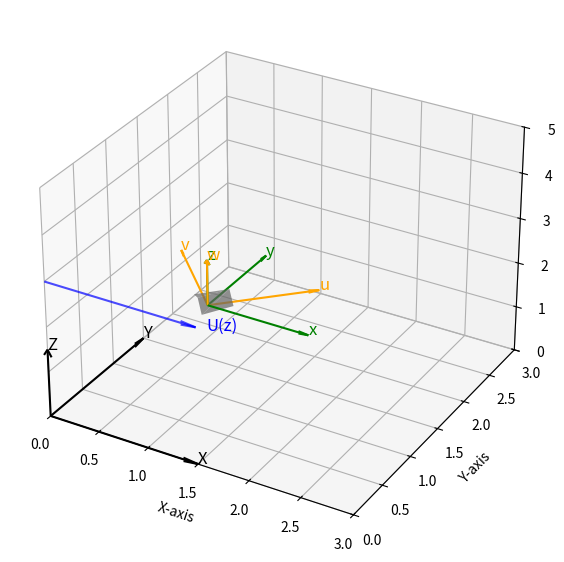

Python code for this plot:

import matplotlib.pyplot as plt
import numpy as np

def draw_rotated_axes(ax, origin, rotation_matrix, length=1, labels=('x\'', 'y\'', 'z\''), color='green'):
    x, y, z = origin

    local_axes = np.array([[length, 0, 0], [0, length, 0], [0, 0, length]])
    rotated_axes = np.dot(rotation_matrix, local_axes.T).T

    for i, (dx, dy, dz) in enumerate(rotated_axes):
        ax.quiver(x, y, z, dx, dy, dz, color=color, arrow_length_ratio=0.1)
        ax.text(x + dx, y + dy, z + dz, labels[i], color=color, fontsize=12)

def draw_axes(ax, origin, length=1.5, labels=('X', 'Y', 'Z'), color='k'):
    x, y, z = origin
    ax.quiver(x, y, z, length, 0, 0, color=color, arrow_length_ratio=0.1)
    ax.quiver(x, y, z, 0, length, 0, color=color, arrow_length_ratio=0.1)
    ax.quiver(x, y, z, 0, 0, length, color=color, arrow_length_ratio=0.1)
    ax.text(x + length, y, z, labels[0], color=color, fontsize=12)
    ax.text(x, y + length, z, labels[1], color=color, fontsize=12)
    ax.text(x, y, z + length, labels[2], color=color, fontsize=12)

def rotation_matrix_z(angle_degrees):
    angle_radians = np.radians(angle_degrees)
    return np.array([[np.cos(angle_radians), -np.sin(angle_radians), 0],
                     [np.sin(angle_radians),  np.cos(angle_radians), 0],
                     [0, 0, 1]])

fig = plt.figure(figsize=(10, 7))
ax = fig.add_subplot(111, projection='3d')

z = 3      # Height at which wind speed is depicted
U_z = 1.5  # Length of U(z) vector
ax.quiver(0, 0, z, U_z, 0, 0, color='blue', alpha=0.7, arrow_length_ratio=0.1)
ax.text(U_z + 0.1, 0, z, 'U(z)', color='blue', fontsize=12)

draw_axes(ax, (0, 0, 0), length=1.5, labels=('X', 'Y', 'Z'))

draw_axes(ax, (1, 1, 2), length=1, labels=('x', 'y', 'z'), color='green')

rotation = rotation_matrix_z(45)  # 45-degree rotation around the z-axis
draw_rotated_axes(ax, (1, 1, 2), rotation, length=1, labels=('u', 'v', 'w'), color='orange')

ice_fragment_x = [0.9, 1.1, 1.2, 1.0, 0.8]
ice_fragment_y = [1.0, 1.2, 1.1, 0.9, 1.1]
ice_fragment_z = [2.1, 2.2, 2.0, 1.9, 2.0]
ax.plot_trisurf(ice_fragment_x, ice_fragment_y, ice_fragment_z, color='gray', alpha=0.7)

ax.set_xlim([0, 3])
ax.set_ylim([0, 3])
ax.set_zlim([0, 5])
ax.set_xlabel("X-axis")
ax.set_ylabel("Y-axis")
ax.set_zlabel("Z-axis")
#ax.set_title("Ice Fragment with Rotated Local Coordinate System")

plt.show()




# import numpy as np
# import matplotlib.pyplot as plt

# hub_h = 95.0      # hub height [m]
# wspd  = 7.6       # mean wind speed at hub height [m s-1]
# wdir  = 0.0       # GAMDEG – wind direction, meteorological degrees
# WG    = 0.0       # vertical wind component (positive = up)

# theta   = np.radians(wdir)
# u_comp  = -wspd * np.sin(theta)   # +X: east
# v_comp  = -wspd * np.cos(theta)   # +Y: north
# w_comp  = WG                      # +Z: up

# # -------------- drawing --------------
# fig = plt.figure(figsize=(9, 7))
# ax  = fig.add_subplot(111, projection='3d')
# axis_len = 15

# ax.quiver(0, 0, 0, axis_len, 0, 0, color='k', arrow_length_ratio=0.05);  ax.text(axis_len, 0, 0, 'X (East)')
# ax.quiver(0, 0, 0, 0, axis_len, 0, color='k', arrow_length_ratio=0.05);  ax.text(0, axis_len, 0, 'Y (North)')
# ax.quiver(0, 0, 0, 0, 0, axis_len, color='k', arrow_length_ratio=0.05);  ax.text(0, 0, axis_len, 'Z (Up)')

# ax.quiver(0, 0, hub_h, u_comp, v_comp, w_comp, color='b', arrow_length_ratio=0.12, linewidth=2)
# ax.text(u_comp, v_comp, hub_h + w_comp, 'V wind', color='b')

# ax.quiver(0, 0, hub_h, u_comp, 0, 0, color='r', arrow_length_ratio=0.08); ax.text(u_comp, 0,   hub_h, 'u', color='r')
# ax.quiver(0, 0, hub_h, 0, v_comp, 0, color='g', arrow_length_ratio=0.08); ax.text(0,   v_comp, hub_h, 'v', color='g')
# if abs(w_comp) > 1e-6:
#     ax.quiver(0, 0, hub_h, 0, 0, w_comp, color='m', arrow_length_ratio=0.08); ax.text(0, 0, hub_h + w_comp, 'w', color='m')

# ax.set_xlim(-axis_len, axis_len); ax.set_ylim(-axis_len, axis_len); ax.set_zlim(0, hub_h + 20)
# ax.set_xlabel('X [m]'); ax.set_ylabel('Y [m]'); ax.set_zlabel('Z [m]')
# ax.set_title(f'Wind vector and components (wspd = {wspd} m/s, wdir = {wdir}°)')
# plt.tight_layout(); plt.show()